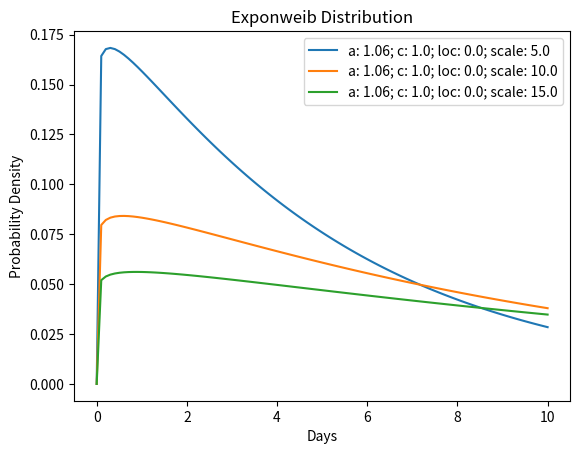

Here is the Python script that generated this plot:
import matplotlib.pyplot as plt
import numpy as np
from scipy.stats import exponweib

alphas = [1.06, 1.06, 1.06]  # Shape parameter (a > 0)
cs = [1.0, 1.0, 1.0]  # Shape parameter (c > 0)
locs = [0.0, 0.0, 0.0]  # Location parameter (loc)
scales = [5.0, 10.0, 15.0]  # Scale parameter (scale > 0)

for i in range(len(locs)):
    loc = locs[i]
    scale = scales[i]
    a = alphas[i]
    c = cs[i]

    # Generate x values for the plot
    x = np.linspace(0, 10, 100)

    # Compute the corresponding y values using the normal distribution
    y = exponweib.pdf(x, a, c, loc=loc, scale=scale)

    # Create the plot
    legend_str = f"a: {a}; c: {c}; loc: {loc}; scale: {scale}"
    plt.plot(x, y, label=legend_str)

# Add labels and title
plt.xlabel("Days")
plt.ylabel("Probability Density")
plt.title("Exponweib Distribution")
plt.legend()

# Display the plot
plt.savefig("test.png")
plt.close()
